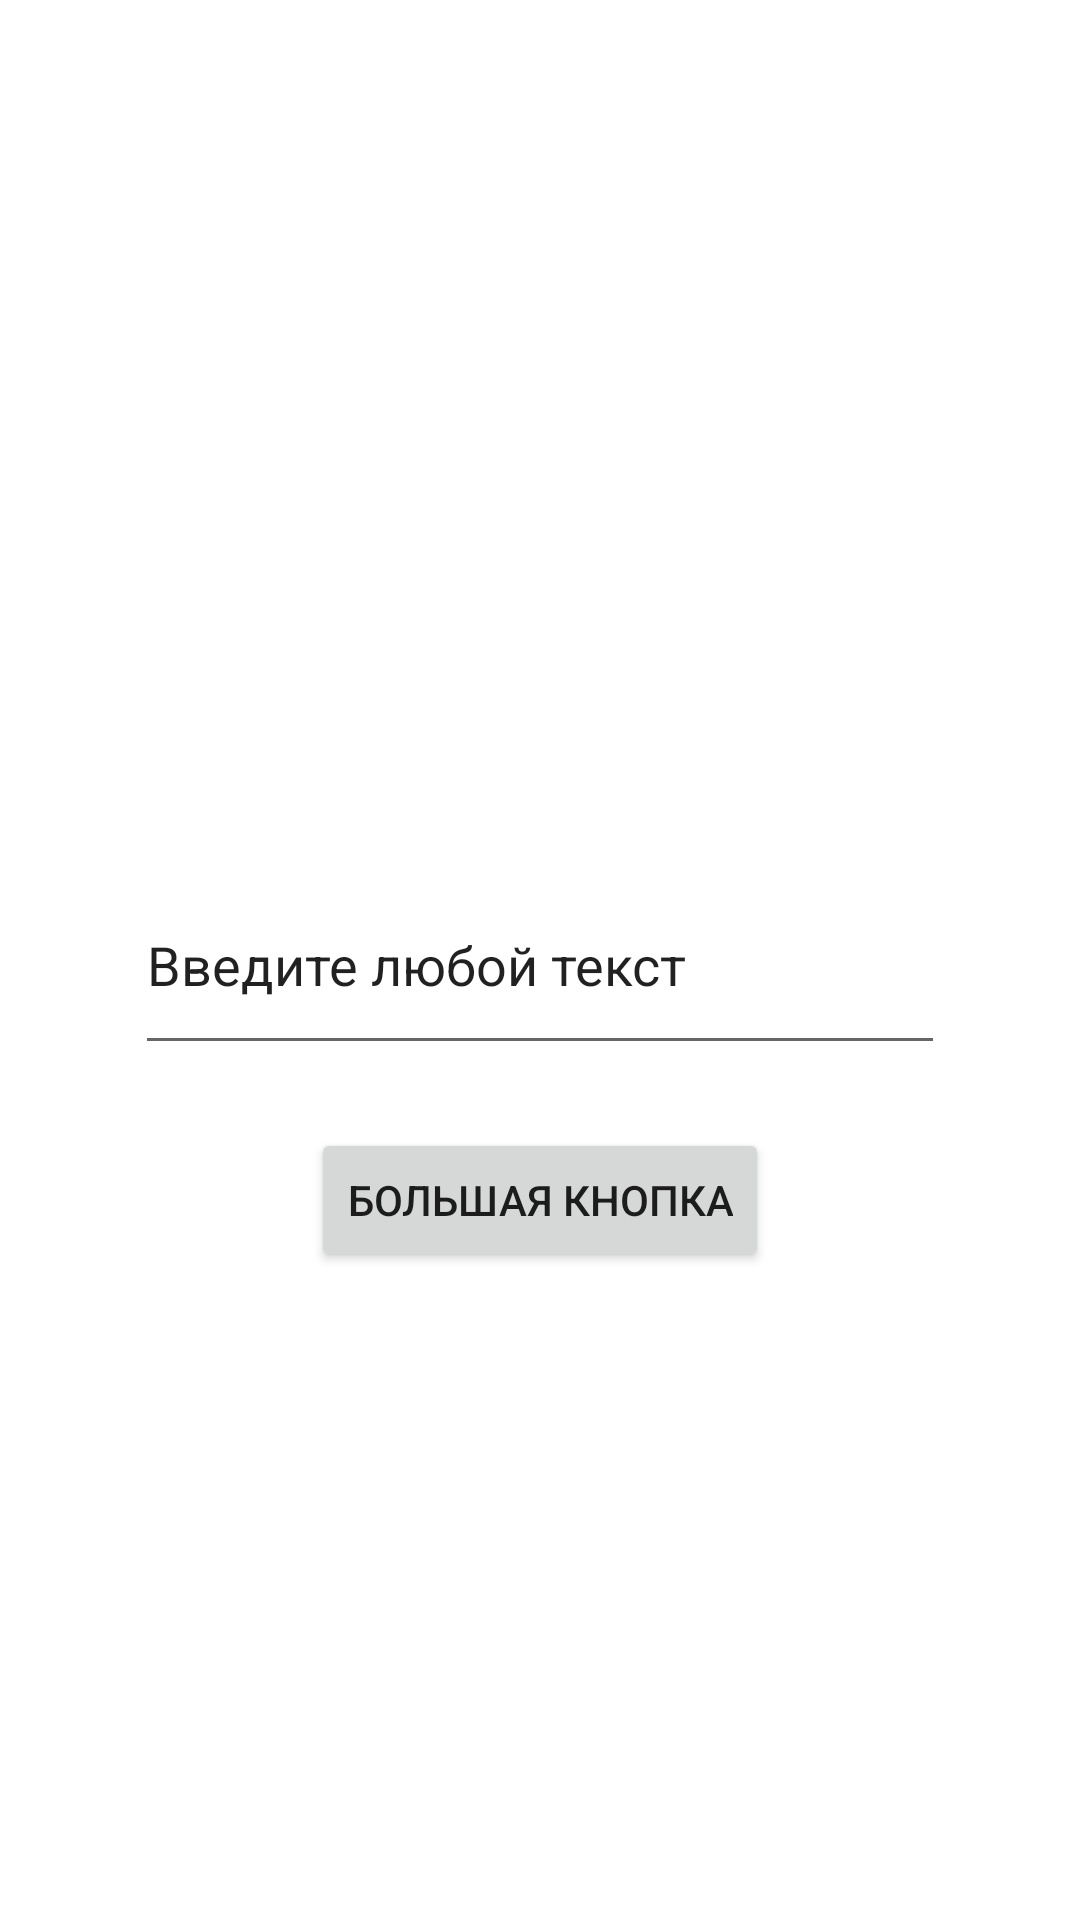

Write the Android layout XML for this screen, with the resource values it uses.
<!-- AndroidManifest.xml: application theme Theme.Lab1_MAD -->
<!-- res/layout/fragment_blank.xml -->
<?xml version="1.0" encoding="utf-8"?>
<FrameLayout xmlns:android="http://schemas.android.com/apk/res/android"
    xmlns:app="http://schemas.android.com/apk/res-auto"
    xmlns:tools="http://schemas.android.com/tools"
    android:layout_width="match_parent"
    android:layout_height="match_parent"
    tools:context=".BlankFragment">

    
    <TextView
        android:layout_width="match_parent"
        android:layout_height="match_parent" />
    <Button
        android:id="@+id/myButton"
        android:layout_width="wrap_content"
        android:layout_height="wrap_content"
        android:layout_marginTop="80dp"
        android:layout_gravity="center"
        android:text="Большая кнопка" />

    <EditText
        android:id="@+id/editTextTextPersonName"
        android:layout_width="270dp"
        android:layout_height="70dp"
        android:layout_gravity="center"
        android:autofillHints=""
        android:ems="10"
        android:inputType="textPersonName"
        android:text="Введите любой текст" />

</FrameLayout>
<!-- resources referenced by this layout -->
<resources>
  <style name="Theme.Lab1_MAD" parent="Theme.MaterialComponents.DayNight.DarkActionBar">
          
          <item name="colorPrimary">@color/purple_500</item>
          <item name="colorPrimaryVariant">@color/purple_700</item>
          <item name="colorOnPrimary">@color/white</item>
          
          <item name="colorSecondary">@color/teal_200</item>
          <item name="colorSecondaryVariant">@color/teal_700</item>
          <item name="colorOnSecondary">@color/black</item>
          
          <item name="android:statusBarColor">?attr/colorPrimaryVariant</item>
          
      </style>
  <!-- not gathered from this repository: default colours our renderer supplied (Android Studio template values) -->
  <color name="purple_500">#FF6200EE</color>
  <color name="purple_700">#FF3700B3</color>
  <color name="teal_200">#FF03DAC5</color>
  <color name="teal_700">#FF018786</color>
  <color name="black">#FF000000</color>
  <color name="white">#FFFFFFFF</color>
</resources>
